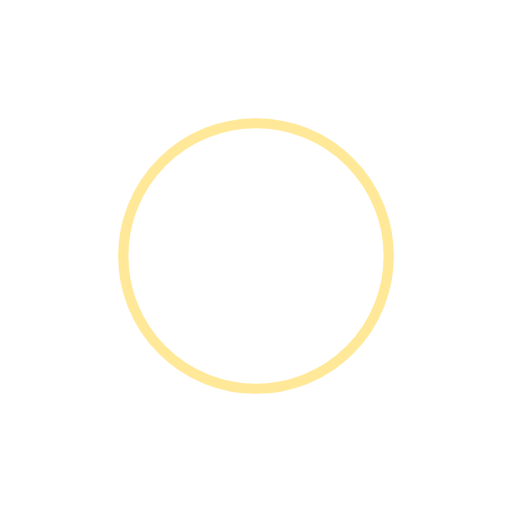
t = 0.00 s
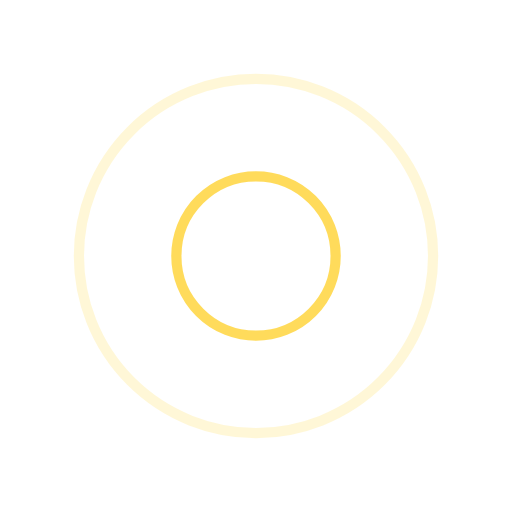
t = 0.50 s
t = 1.00 s: frame unchanged from t = 0.00 s, image omitted
t = 1.50 s: frame unchanged from t = 0.50 s, image omitted

The animated SVG that drew these frames (rendered in a browser with its animation timeline set to each time). Animation: 4 SMIL elements (animate=4); one cycle of 2.00 s, repeats indefinitely.

<?xml version="1.0" encoding="utf-8"?>
<svg xmlns="http://www.w3.org/2000/svg" xmlns:xlink="http://www.w3.org/1999/xlink" style="margin: auto; background: none; display: block; shape-rendering: auto;" width="200px" height="200px" viewBox="0 0 100 100" preserveAspectRatio="xMidYMid">
<circle cx="50" cy="50" r="0" fill="none" stroke="#ffd333" stroke-width="2">
  <animate attributeName="r" repeatCount="indefinite" dur="2s" values="0;40" keyTimes="0;1" keySplines="0 0.2 0.8 1" calcMode="spline" begin="0s"></animate>
  <animate attributeName="opacity" repeatCount="indefinite" dur="2s" values="1;0" keyTimes="0;1" keySplines="0.2 0 0.8 1" calcMode="spline" begin="0s"></animate>
</circle><circle cx="50" cy="50" r="0" fill="none" stroke="#ffd333" stroke-width="2">
  <animate attributeName="r" repeatCount="indefinite" dur="2s" values="0;40" keyTimes="0;1" keySplines="0 0.2 0.8 1" calcMode="spline" begin="-1s"></animate>
  <animate attributeName="opacity" repeatCount="indefinite" dur="2s" values="1;0" keyTimes="0;1" keySplines="0.2 0 0.8 1" calcMode="spline" begin="-1s"></animate>
</circle>
<!-- [ldio] generated by https://loading.io/ --></svg>
